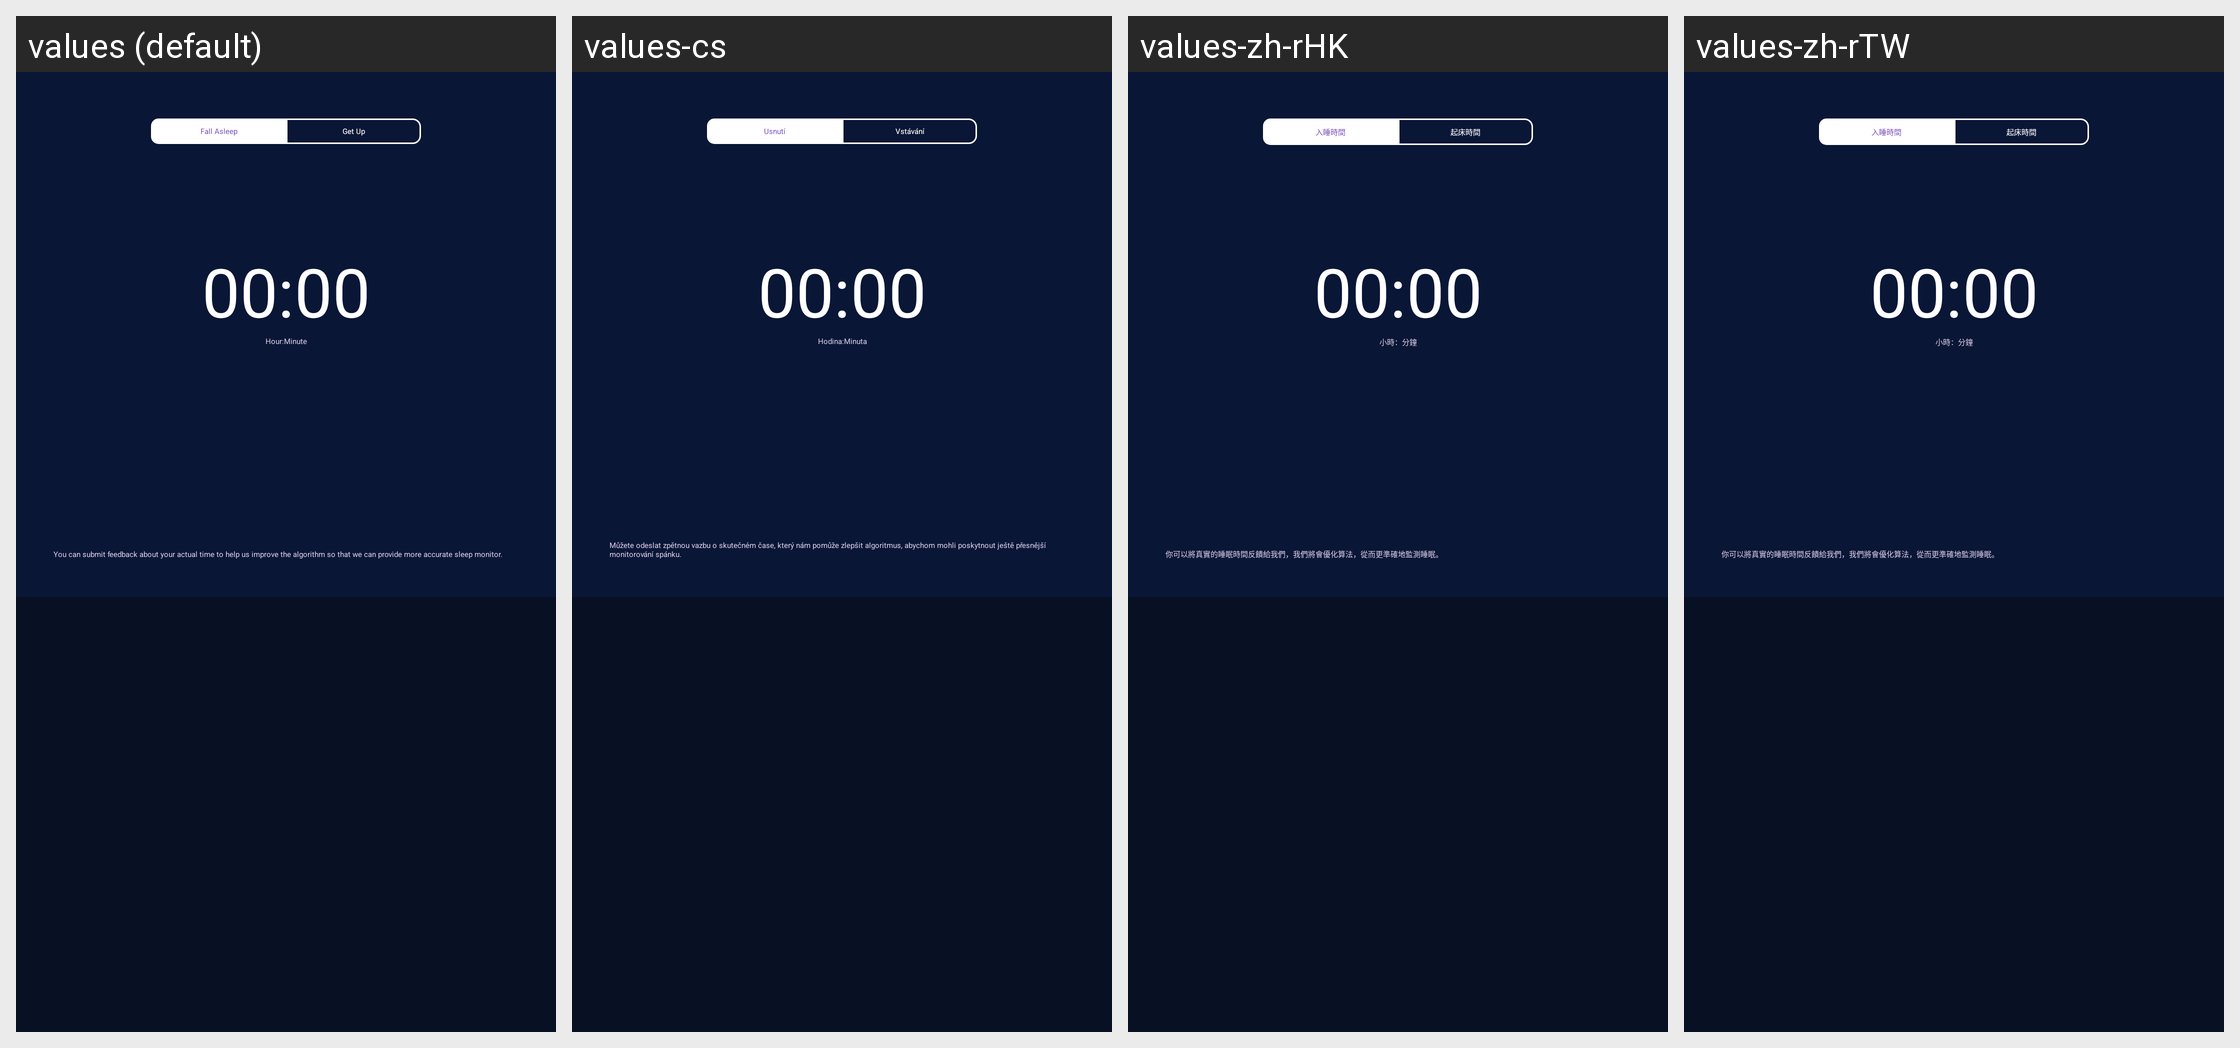

Here is an Android app screen in its default locale and in the app's own translations. Write out the translated-string differences for the strings that appear on this screen.
Android screen res/layout/sport_module_activity_sleep_error_feed_back.xml rendered under 4 locales, left to right: values (default), values-cs, values-zh-rHK, values-zh-rTW. Device: Nexus 5 (rendered at 1080×1920; each locale shown at half size, 540×960, under a caption strip naming it); theme AppTheme_1.
Other locales in the repository, not shown: values-af, values-ar, values-bs, values-ca, values-da, values-de, values-de-rDE, values-en, values-en-rGB, values-es, values-et, values-fi, values-fr, values-fr-rCA, values-fr-rFR, values-gl, values-hi, values-hr, values-hu, values-it, values-it-rIT, values-ja, values-ko, values-ko-rKR, values-nb, values-nl, values-pa, values-pl, values-pt, values-ro, values-ru, values-sk, values-sr, values-sv, values-th, values-th-rTH, values-tr, values-tr-rTR, values-uk-rUA, values-vi, values-zh, values-zh-rCN.
Strings drawn on this screen, with the default value and each locale's value (text and hints the layout hard-codes, and strings that could not be matched under every locale, appear in the picture but are not listed):

sport_module_sleep_error_feedback_sleep_time
  values: Fall Asleep
  values-cs: Usnutí
  values-zh-rHK: 入睡時間
  values-zh-rTW: 入睡時間

sport_module_sleep_error_feedback_awake_time
  values: Get Up
  values-cs: Vstávání
  values-zh-rHK: 起床時間
  values-zh-rTW: 起床時間

sport_module_sleep_error_feedback_hour_min
  values: Hour:Minute
  values-cs: Hodina:Minuta
  values-zh-rHK: 小時：分鐘
  values-zh-rTW: 小時：分鐘

sport_module_sleep_quality_analysis_set_goal_content
  values: You can submit feedback about your actual time to help us improve the algorithm so that we can provide more accurate sleep monitor.
  values-cs: Můžete odeslat zpětnou vazbu o skutečném čase, který nám pomůže zlepšit algoritmus, abychom mohli poskytnout ještě přesnější monitorování spánku.
  values-zh-rHK: 你可以將真實的睡眠時間反饋給我們，我們將會優化算法，從而更準確地監測睡眠。
  values-zh-rTW: 你可以將真實的睡眠時間反饋給我們，我們將會優化算法，從而更準確地監測睡眠。
